Run: headless pygame with SDL's dummy video driver; simulated clock (each Clock.tick advances the game by its frame time, no real sleeping); random seed 0; keys injected as events and as key.get_pressed() state; no mouse input.
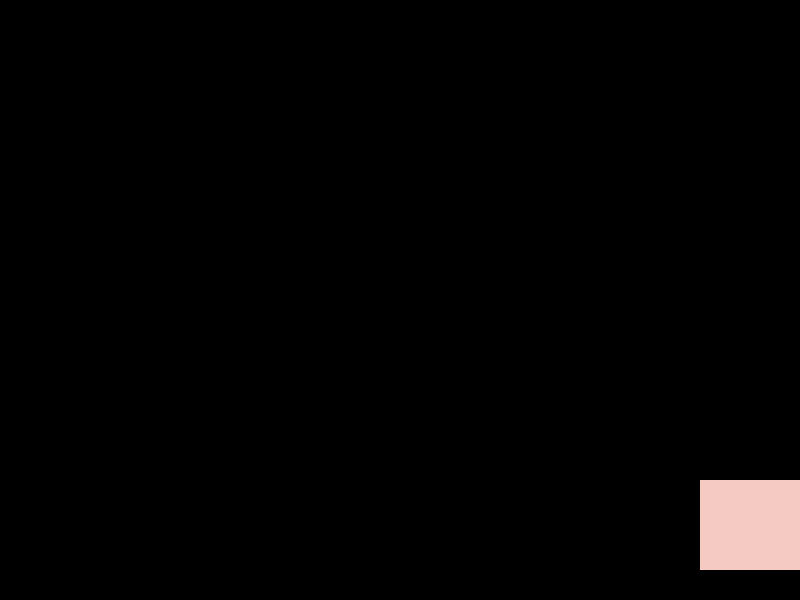
Frame 1 of 4 · flips 1–60 · no input
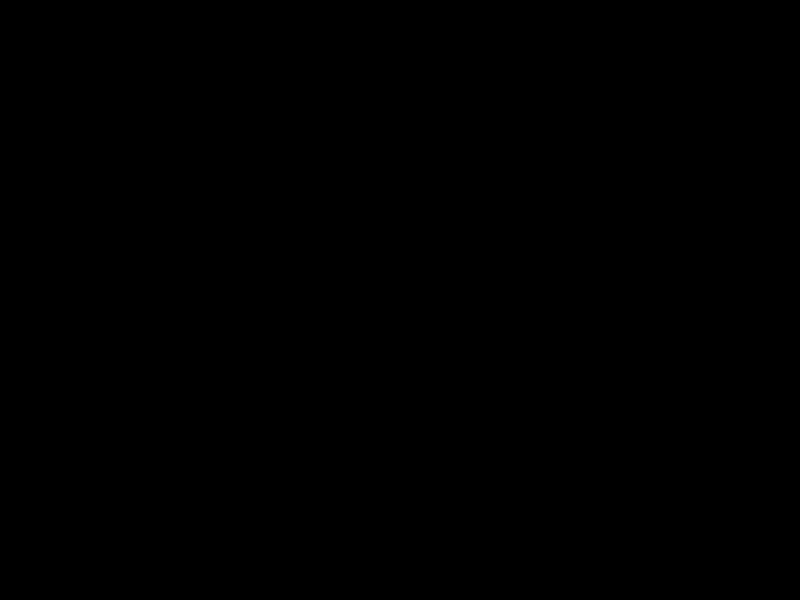
Frame 2 of 4 · flips 61–180 · tapped SPACE, RETURN · held RIGHT (→), D
Frame 3 of 4 · flips 181–300 · held DOWN (↓), S · screen unchanged from frame 2, image omitted
Frame 4 of 4 · flips 301–420 · held LEFT (←), A, UP (↑), W · screen unchanged from frame 3, image omitted

The pygame program that drew these frames:

# Pygame Boilerplate
# Author: Ubial
# 2021 Version


import pygame

pygame.init()

WHITE = (255, 255, 255)
BLACK = (  0,   0,   0)
BGCOLOUR = (100, 100, 255)

YELLOW = (246, 189, 96)
GREY = (247, 237, 226)
PINK = (245, 202, 195)
GREEN = (132, 165, 157)
PEACH = (242, 132, 130)


SCREEN_WIDTH  = 800
SCREEN_HEIGHT = 600
SCREEN_SIZE   = (SCREEN_WIDTH, SCREEN_HEIGHT)
WINDOW_TITLE  = "<<Your Title Here>>"



class Dvdimage:
    """Represents a dadimage on screen

    Attributes:
        x, y: coordinates of top-left corner
        width: width of the rectangle in px
        height: height of the rectangle in px
        color: 3-tuple of (r,g,b)
    """
    def __init__(self):
        self.x, self.y = (SCREEN_WIDTH/2, SCREEN_HEIGHT/2)
        self.width = 150
        self.height = 90
        self.color = PINK
        self.x_vel = 5
        self.y_vel = 3
    def rect(self) -> pygame.rect:
        return [self.x, self.y, self.width, self.height]
    def update(self) -> None:
        # update the coordinates of x and y
        self.x += self.x_vel
        self.y += self.y_vel




def main() -> None:
    """Driver of the Python script"""
    # Create the screen
    screen = pygame.display.set_mode(SCREEN_SIZE)
    pygame.display.set_caption(WINDOW_TITLE)

    # Create some local variables that describe the environment
    done = False
    clock = pygame.time.Clock()
    dvd_image = Dvdimage()
    # ----------- MAIN LOOP
    while not done:
        # ----------- EVENT LISTENER
        for event in pygame.event.get():
            if event.type == pygame.QUIT:
                done = True

        # ----------- CHANGE ENVIRONMENT
        dvd_image.update()
        print(f"x:{dvd_image.x}, y:{dvd_image.y}")
        # ----------- DRAW THE ENVIRONMENT
        screen.fill(BLACK)      # fill with bgcolor
        pygame.draw.rect(screen, dvd_image.color, dvd_image.rect())
        # Update the screen
        pygame.display.flip()

        # ----------- CLOCK TICK
        clock.tick(75)


if __name__ == "__main__":
    main()
